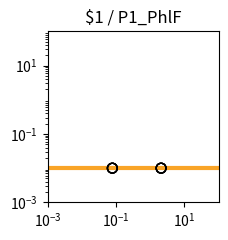

Reproduce this figure in Python. (Note: this script raises an exception after producing the figure.)
import matplotlib.pyplot as plt
import matplotlib.ticker as ticker
import numpy as np

fig, ax = plt.subplots(figsize=(2.5,2.5))

plt.xlim(1.000000e-03, 1.000000e+02)
plt.ylim(1.000000e-03, 1.000000e+02)

x = np.array([1.000000e-03,1.122018e-03,1.258925e-03,1.412538e-03,1.584893e-03,1.778279e-03,1.995262e-03,2.238721e-03,2.511886e-03,2.818383e-03,3.162278e-03,3.548134e-03,3.981072e-03,4.466836e-03,5.011872e-03,5.623413e-03,6.309573e-03,7.079458e-03,7.943282e-03,8.912509e-03,1.000000e-02,1.122018e-02,1.258925e-02,1.412538e-02,1.584893e-02,1.778279e-02,1.995262e-02,2.238721e-02,2.511886e-02,2.818383e-02,3.162278e-02,3.548134e-02,3.981072e-02,4.466836e-02,5.011872e-02,5.623413e-02,6.309573e-02,7.079458e-02,7.943282e-02,8.912509e-02,1.000000e-01,1.122018e-01,1.258925e-01,1.412538e-01,1.584893e-01,1.778279e-01,1.995262e-01,2.238721e-01,2.511886e-01,2.818383e-01,3.162278e-01,3.548134e-01,3.981072e-01,4.466836e-01,5.011872e-01,5.623413e-01,6.309573e-01,7.079458e-01,7.943282e-01,8.912509e-01,1.000000e+00,1.122018e+00,1.258925e+00,1.412538e+00,1.584893e+00,1.778279e+00,1.995262e+00,2.238721e+00,2.511886e+00,2.818383e+00,3.162278e+00,3.548134e+00,3.981072e+00,4.466836e+00,5.011872e+00,5.623413e+00,6.309573e+00,7.079458e+00,7.943282e+00,8.912509e+00,1.000000e+01,1.122018e+01,1.258925e+01,1.412538e+01,1.584893e+01,1.778279e+01,1.995262e+01,2.238721e+01,2.511886e+01,2.818383e+01,3.162278e+01,3.548134e+01,3.981072e+01,4.466836e+01,5.011872e+01,5.623413e+01,6.309573e+01,7.079458e+01,7.943282e+01,8.912509e+01,1.000000e+02,])
y = np.array([1.000000e-02,1.000000e-02,1.000000e-02,1.000000e-02,1.000000e-02,1.000000e-02,1.000000e-02,1.000000e-02,1.000000e-02,1.000000e-02,1.000000e-02,1.000000e-02,1.000000e-02,1.000000e-02,1.000000e-02,1.000000e-02,1.000000e-02,1.000000e-02,1.000000e-02,1.000000e-02,1.000000e-02,1.000000e-02,1.000000e-02,1.000000e-02,1.000000e-02,1.000000e-02,1.000000e-02,1.000000e-02,1.000000e-02,1.000000e-02,1.000000e-02,1.000000e-02,1.000000e-02,1.000000e-02,1.000000e-02,1.000000e-02,1.000000e-02,1.000000e-02,1.000000e-02,1.000000e-02,1.000000e-02,1.000000e-02,1.000000e-02,1.000000e-02,1.000000e-02,1.000000e-02,1.000000e-02,1.000000e-02,1.000000e-02,1.000000e-02,1.000000e-02,1.000000e-02,1.000000e-02,1.000000e-02,1.000000e-02,1.000000e-02,1.000000e-02,1.000000e-02,1.000000e-02,1.000000e-02,1.000000e-02,1.000000e-02,1.000000e-02,1.000000e-02,1.000000e-02,1.000000e-02,1.000000e-02,1.000000e-02,1.000000e-02,1.000000e-02,1.000000e-02,1.000000e-02,1.000000e-02,1.000000e-02,1.000000e-02,1.000000e-02,1.000000e-02,1.000000e-02,1.000000e-02,1.000000e-02,1.000000e-02,1.000000e-02,1.000000e-02,1.000000e-02,1.000000e-02,1.000000e-02,1.000000e-02,1.000000e-02,1.000000e-02,1.000000e-02,1.000000e-02,1.000000e-02,1.000000e-02,1.000000e-02,1.000000e-02,1.000000e-02,1.000000e-02,1.000000e-02,1.000000e-02,1.000000e-02,1.000000e-02,])
c = "#f9a427"

hi_x = np.array([])
hi_y = np.array([])
lo_x = np.array([7.820000e-02,2.082200e+00,7.820000e-02,2.082200e+00,7.820000e-02,2.082200e+00,7.820000e-02,2.082200e+00,])
lo_y = np.array([1.000000e-02,1.000000e-02,1.000000e-02,1.000000e-02,1.000000e-02,1.000000e-02,1.000000e-02,1.000000e-02,])

plt.loglog(x,y,lw=3,color=c)
plt.scatter(hi_x,hi_y,marker='o',s=50,color='black',zorder=10)
plt.scatter(lo_x,lo_y,marker='o',s=50,edgecolors='black',color='none',zorder=10)

plt.title("$1 / P1_PhlF")

ax.xaxis.set_major_locator(ticker.LogLocator(numticks=3))
ax.yaxis.set_major_locator(ticker.LogLocator(numticks=3))

ax.set_aspect('equal')
plt.tight_layout()

plt.savefig("/home/<user>/output/response_plot_$1_P1_PhlF.png", bbox_inches='tight')
